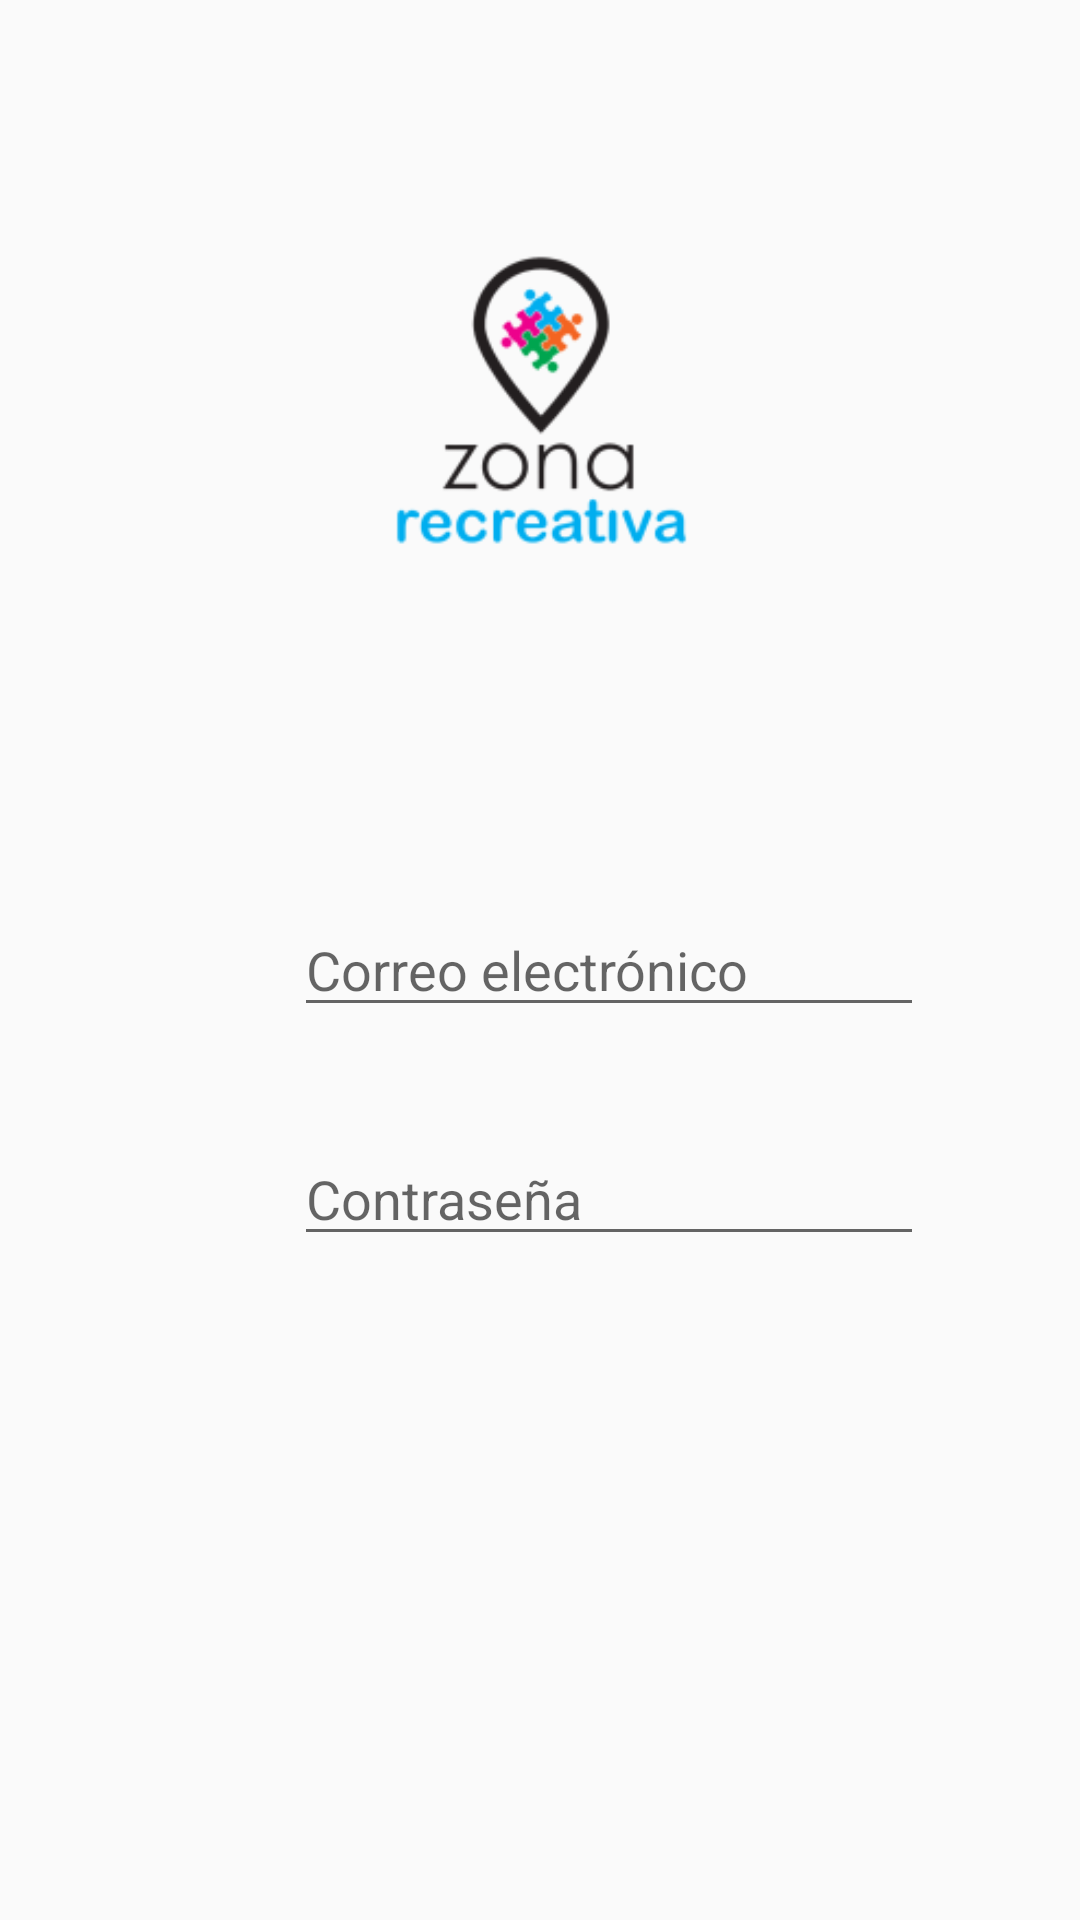

The Android layout XML behind this screen, and the referenced resources:
<!-- AndroidManifest.xml: application theme AppTheme -->
<!-- res/layout/activity_main.xml -->
<?xml version="1.0" encoding="utf-8"?>
<androidx.constraintlayout.widget.ConstraintLayout xmlns:android="http://schemas.android.com/apk/res/android"
    xmlns:app="http://schemas.android.com/apk/res-auto"
    xmlns:tools="http://schemas.android.com/tools"
    android:layout_width="match_parent"
    android:layout_height="match_parent"
    tools:context=".MainActivity">

    <EditText
        android:id="@+id/email_text"
        android:layout_width="wrap_content"
        android:layout_height="wrap_content"
        android:layout_marginStart="98dp"
        android:layout_marginTop="50dp"
        android:layout_marginEnd="100dp"
        android:ems="10"
        android:hint="@string/email"
        android:inputType="textEmailAddress"
        app:layout_constraintEnd_toEndOf="parent"
        app:layout_constraintHorizontal_bias="0.0"
        app:layout_constraintStart_toStartOf="parent"
        app:layout_constraintTop_toBottomOf="@+id/logo_imageView" />

    <EditText
        android:id="@+id/password_text"
        android:layout_width="wrap_content"
        android:layout_height="wrap_content"
        android:layout_marginStart="98dp"
        android:layout_marginTop="35dp"
        android:layout_marginEnd="100dp"
        android:ems="10"
        android:hint="@string/password"
        android:inputType="textPassword"
        app:layout_constraintEnd_toEndOf="parent"
        app:layout_constraintHorizontal_bias="0.0"
        app:layout_constraintStart_toStartOf="parent"
        app:layout_constraintTop_toBottomOf="@+id/email_text" />

    <Button
        android:id="@+id/login_button"
        android:layout_width="wrap_content"
        android:layout_height="wrap_content"
        android:layout_marginStart="162dp"
        android:layout_marginTop="50dp"
        android:layout_marginEnd="162dp"
        android:layout_marginBottom="285dp"
        android:onClick="login"
        android:text="@string/loginButton"
        android:background="@drawable/rounded_corners"
        android:textColor="@color/White"
        app:layout_constraintBottom_toBottomOf="parent"
        app:layout_constraintEnd_toEndOf="parent"
        app:layout_constraintStart_toStartOf="parent"
        app:layout_constraintTop_toBottomOf="@+id/password_text"
        app:layout_constraintVertical_bias="0.235" />

    <ProgressBar
        android:id="@+id/login_progressBar"
        style="?android:attr/progressBarStyle"
        android:layout_width="wrap_content"
        android:layout_height="wrap_content"
        android:layout_marginStart="181dp"
        android:layout_marginTop="40dp"
        android:layout_marginEnd="182dp"
        android:layout_marginBottom="197dp"
        android:visibility="gone"
        app:layout_constraintBottom_toBottomOf="parent"
        app:layout_constraintEnd_toEndOf="parent"
        app:layout_constraintStart_toStartOf="parent"
        app:layout_constraintTop_toBottomOf="@+id/login_button" />

    <ImageView
        android:id="@+id/logo_imageView"
        android:layout_width="383dp"
        android:layout_height="236dp"
        android:layout_marginStart="15dp"
        android:layout_marginTop="15dp"
        android:layout_marginEnd="15dp"
        app:layout_constraintEnd_toEndOf="parent"
        app:layout_constraintStart_toStartOf="parent"
        app:layout_constraintTop_toTopOf="parent"
        app:srcCompat="@mipmap/ic_launcher_foreground" />

</androidx.constraintlayout.widget.ConstraintLayout>
<!-- resources referenced by this layout -->
<resources>
  <color name="White">#FFFFFF</color>
  <!-- drawable rounded_corners (drawable) -->
  <?xml version="1.0" encoding="utf-8"?>
  <selector xmlns:android="http://schemas.android.com/apk/res/android">
      <item android:state_pressed="false">
          <shape xmlns:android="http://schemas.android.com/apk/res/android" android:shape="rectangle">
              <solid android:color="@color/LightBlue" />
              <corners android:radius="10dp" />
              <padding android:left="5dp" />
              <padding android:right="5dp" />
          </shape>
      </item>
      <item android:state_pressed="true">
          <shape xmlns:android="http://schemas.android.com/apk/res/android" android:shape="rectangle">
              <solid android:color="@color/Pink" />
              <corners android:radius="10dp" />
              <padding android:left="5dp" />
              <padding android:right="5dp" />
          </shape>
      </item>
  </selector>
  <!-- mipmap ic_launcher_foreground: png bitmap (mipmap-hdpi, 4950 bytes) -->
  <string name="email">Correo electrónico</string>
  <string name="loginButton"> Iniciar Sesión </string>
  <string name="password">Contraseña</string>
  <style name="AppTheme" parent="Theme.AppCompat.Light.DarkActionBar">
          
          <item name="colorPrimary">@color/Pink</item>
          <item name="colorPrimaryDark">@color/PinkDark</item>
          <item name="colorAccent">@color/LightBlue</item>
          <item name="android:navigationBarColor">@color/PinkDark</item>
          <item name="android:colorControlHighlight">@color/Pink</item>
      </style>
  <color name="LightBlue">#65ccf3</color>
  <color name="Pink">#f5616f</color>
  <color name="PinkDark">#D34C52</color>
</resources>
